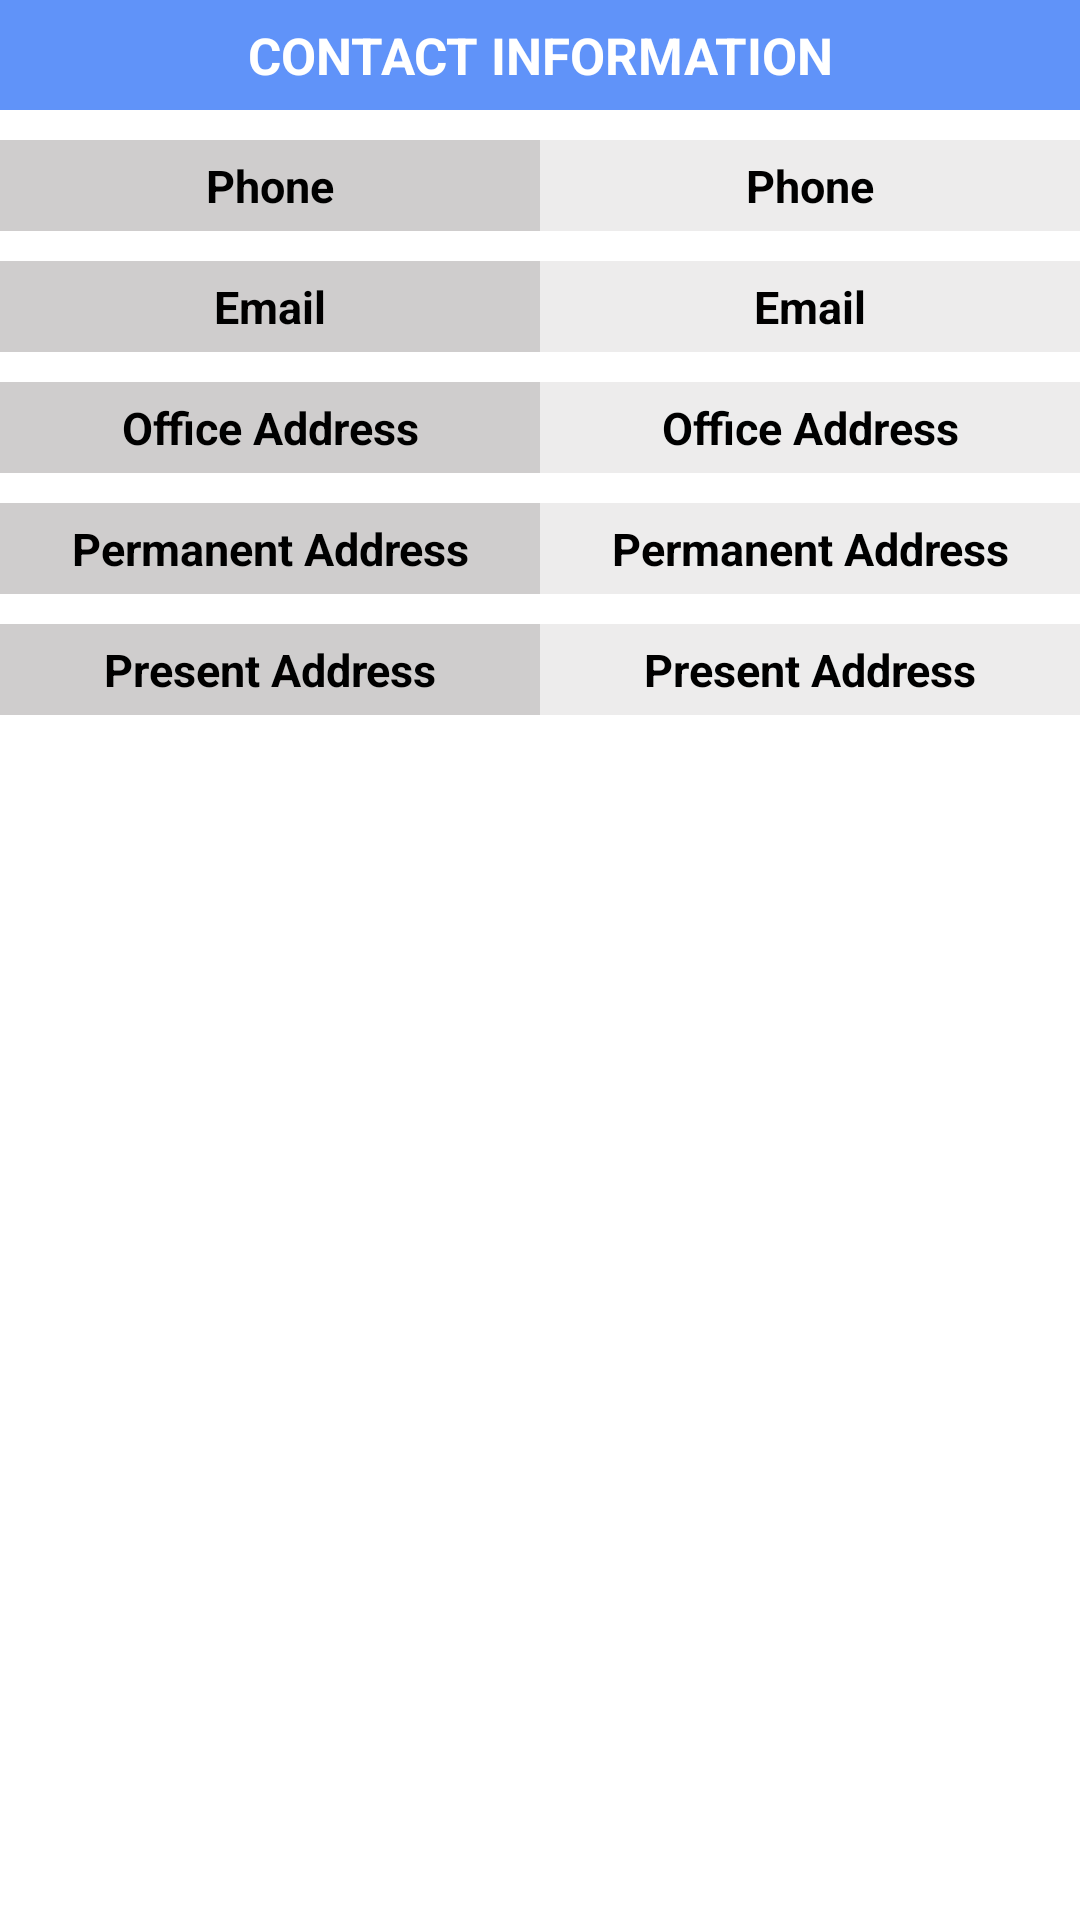

Android layout source for this screen:
<!-- AndroidManifest.xml: application theme Theme.PGYTLPGLOGIN -->
<!-- res/layout/fragment_contact.xml -->
<?xml version="1.0" encoding="utf-8"?>
<LinearLayout xmlns:android="http://schemas.android.com/apk/res/android"
    xmlns:app="http://schemas.android.com/apk/res-auto"
    android:layout_width="match_parent"
    android:layout_height="match_parent"
    xmlns:tools="http://schemas.android.com/tools"
    android:orientation="vertical"
    android:layout_margin="10sp"

    tools:context=".View.Fragment.Contact">

    <TextView
        android:id="@+id/banner"
        android:layout_width="match_parent"
        android:layout_height="wrap_content"
        android:background="#6093f9"
        android:padding="7sp"
        android:text="@string/contact_information"
        android:textAlignment="center"
        android:textColor="@color/white"
        android:textSize="17sp"
        android:textStyle="bold"
        app:layout_constraintTop_toTopOf="parent"
        tools:ignore="TextContrastCheck" />

    <ScrollView
        android:layout_width="match_parent"
        android:layout_height="match_parent"
        app:layout_constraintTop_toBottomOf="@id/banner">

        <LinearLayout
            android:layout_width="match_parent"
            android:layout_height="wrap_content"
            android:orientation="vertical"
            android:paddingBottom="30sp"
            >

            <LinearLayout
                android:layout_width="match_parent"
                android:layout_height="fill_parent"
                android:layout_marginTop="10sp"
                android:orientation="horizontal">

                <TextView
                    android:layout_width="0sp"
                    android:layout_weight="1"
                    android:layout_height="fill_parent"
                    android:padding="5sp"
                    android:background="#5E7D7979"
                    android:text="Phone"
                    android:textAlignment="center"
                    android:textColor="@color/black"
                    android:textSize="15sp"
                    android:textStyle="bold" />
                <TextView
                    android:id="@+id/phone"
                    android:layout_width="0sp"
                    android:layout_weight="1"
                    android:layout_height="fill_parent"
                    android:padding="5sp"
                    android:background="#247D7979"
                    android:text="Phone"
                    android:textAlignment="center"
                    android:textColor="@color/black"
                    android:textSize="15sp"
                    android:textStyle="bold" />

            </LinearLayout>
            <LinearLayout
                android:layout_width="match_parent"
                android:layout_height="wrap_content"
                android:layout_marginTop="10sp"
                android:orientation="horizontal">

                <TextView
                    android:layout_width="0sp"
                    android:layout_weight="1"
                    android:layout_height="fill_parent"
                    android:padding="5sp"
                    android:background="#5E7D7979"
                    android:text="Email"
                    android:textAlignment="center"
                    android:textColor="@color/black"
                    android:textSize="15sp"
                    android:textStyle="bold" />
                <TextView
                    android:id="@+id/email"
                    android:layout_width="0sp"
                    android:layout_weight="1"
                    android:layout_height="fill_parent"
                    android:padding="5sp"
                    android:background="#247D7979"
                    android:text="Email"
                    android:textAlignment="center"
                    android:textColor="@color/black"
                    android:textSize="15sp"
                    android:textStyle="bold" />

            </LinearLayout>

            <LinearLayout
                android:layout_width="match_parent"
                android:layout_height="wrap_content"
                android:layout_marginTop="10sp"
                android:orientation="horizontal">

                <TextView
                    android:layout_width="0sp"
                    android:layout_weight="1"
                    android:layout_height="fill_parent"
                    android:padding="5sp"
                    android:background="#5E7D7979"
                    android:text="Office Address"
                    android:textAlignment="center"
                    android:textColor="@color/black"
                    android:textSize="15sp"
                    android:textStyle="bold" />
                <TextView
                    android:id="@+id/office_address"
                    android:layout_width="0sp"
                    android:layout_weight="1"
                    android:layout_height="fill_parent"
                    android:padding="5sp"
                    android:background="#247D7979"
                    android:text="Office Address"
                    android:textAlignment="center"
                    android:textColor="@color/black"
                    android:textSize="15sp"
                    android:textStyle="bold" />

            </LinearLayout>

            <LinearLayout
                android:layout_width="match_parent"
                android:layout_height="wrap_content"
                android:layout_marginTop="10sp"
                android:orientation="horizontal">

                <TextView
                    android:layout_width="0sp"
                    android:layout_weight="1"
                    android:layout_height="fill_parent"
                    android:padding="5sp"
                    android:background="#5E7D7979"
                    android:text="Permanent Address"
                    android:textAlignment="center"
                    android:textColor="@color/black"
                    android:textSize="15sp"
                    android:textStyle="bold" />
                <TextView
                    android:id="@+id/permanent_address"
                    android:layout_width="0sp"
                    android:layout_weight="1"
                    android:layout_height="fill_parent"
                    android:padding="5sp"
                    android:background="#247D7979"
                    android:text="Permanent Address"
                    android:textAlignment="center"
                    android:textColor="@color/black"
                    android:textSize="15sp"
                    android:textStyle="bold" />

            </LinearLayout>

            <LinearLayout
                android:layout_width="match_parent"
                android:layout_height="wrap_content"
                android:layout_marginTop="10sp"
                android:orientation="horizontal">

                <TextView
                    android:layout_width="0sp"
                    android:layout_weight="1"
                    android:layout_height="fill_parent"
                    android:padding="5sp"
                    android:background="#5E7D7979"
                    android:text="Present Address"
                    android:textAlignment="center"
                    android:textColor="@color/black"
                    android:textSize="15sp"
                    android:textStyle="bold" />

                <TextView
                    android:id="@+id/present_address"
                    android:layout_width="0sp"
                    android:layout_height="fill_parent"
                    android:layout_weight="1"
                    android:background="#247D7979"
                    android:padding="5sp"
                    android:text="Present Address"
                    android:textAlignment="center"
                    android:textColor="@color/black"
                    android:textSize="15sp"
                    android:textStyle="bold" />

            </LinearLayout>


        </LinearLayout>
    </ScrollView>

</LinearLayout>
<!-- resources referenced by this layout -->
<resources>
  <color name="black">#FF000000</color>
  <color name="white">#FFFFFFFF</color>
  <string name="contact_information">CONTACT INFORMATION</string>
  <style name="Theme.PGYTLPGLOGIN" parent="Theme.MaterialComponents.Light.NoActionBar">
          
          <item name="colorPrimary">@color/purple_500</item>
          <item name="colorPrimaryVariant">@color/purple_700</item>
          <item name="colorOnPrimary">@color/white</item>
          
          <item name="colorSecondary">@color/teal_200</item>
          <item name="colorSecondaryVariant">@color/teal_700</item>
          <item name="colorOnSecondary">@color/black</item>
          
          <item name="android:statusBarColor" tools:targetApi="l">?attr/colorPrimaryVariant</item>
          
      </style>
  <color name="purple_500">#0F88BF</color>
  <color name="purple_700">#03A9F4</color>
  <color name="teal_200">#03A9F4</color>
  <color name="teal_700">#FF018786</color>
</resources>
